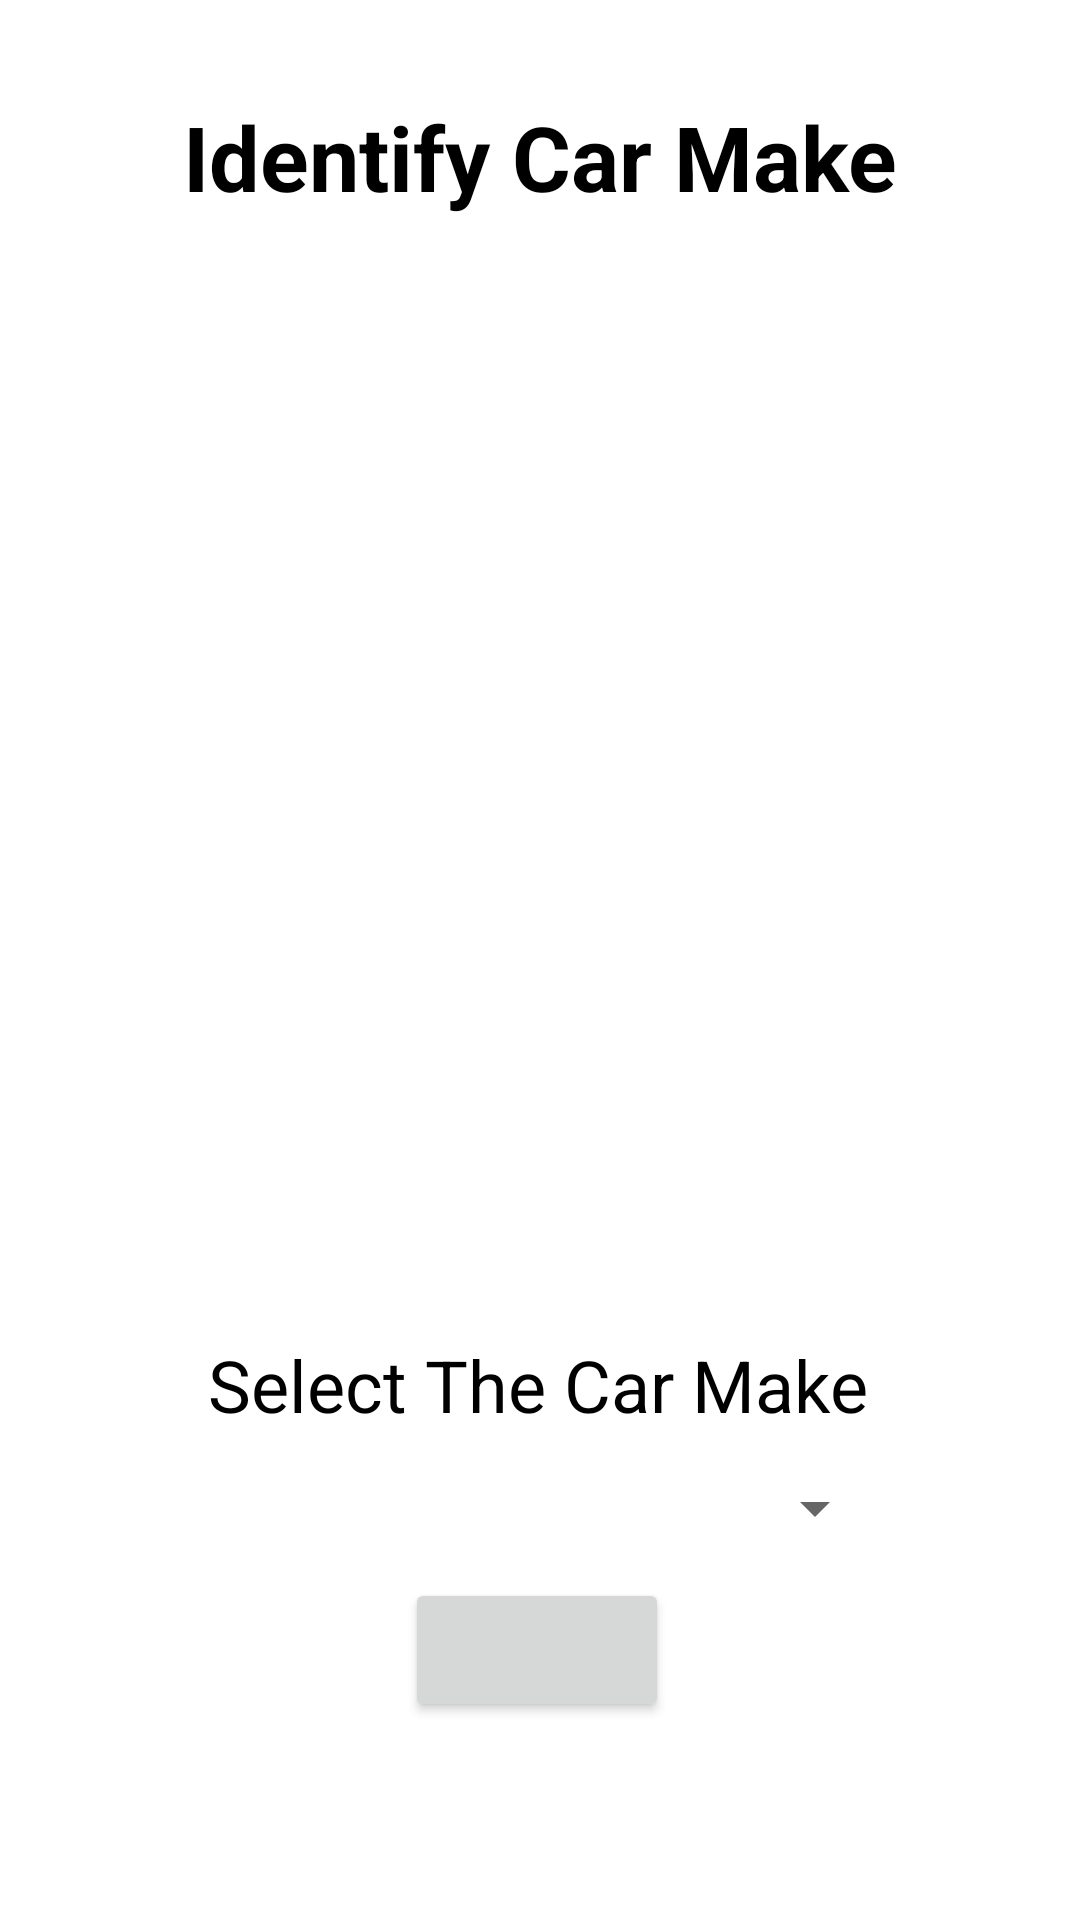

Reconstruct the res/layout file that produces this screen, plus the resources it refers to.
<!-- AndroidManifest.xml: application theme Theme.CaaImageGuess -->
<!-- res/layout/activity_car_make.xml -->
<?xml version="1.0" encoding="utf-8"?>

<androidx.constraintlayout.widget.ConstraintLayout xmlns:android="http://schemas.android.com/apk/res/android"
    xmlns:app="http://schemas.android.com/apk/res-auto"
    xmlns:tools="http://schemas.android.com/tools"
    android:layout_width="match_parent"
    android:layout_height="match_parent"
    android:background="@drawable/bg2"
    tools:context=".CarMake">

    <TextView
        android:id="@+id/textView_id_the_make"
        android:layout_width="wrap_content"
        android:layout_height="wrap_content"
        android:layout_marginTop="32dp"
        android:text="@string/identify_the_make"
        android:textColor="@color/black"
        android:textSize="30sp"
        android:textStyle="bold"
        app:layout_constraintEnd_toEndOf="parent"
        app:layout_constraintStart_toStartOf="parent"
        app:layout_constraintTop_toTopOf="parent" />

    <ImageView
        android:id="@+id/imageView_car"
        android:layout_width="284dp"
        android:layout_height="213dp"
        android:layout_marginTop="16dp"
        android:contentDescription="@string/CarImage"
        android:scaleType="fitCenter"
        app:layout_constraintEnd_toEndOf="parent"
        app:layout_constraintHorizontal_bias="0.495"
        app:layout_constraintStart_toStartOf="parent"
        app:layout_constraintTop_toBottomOf="@+id/Timer_Image"
        app:srcCompat="?android:attr/panelBackground"
        tools:ignore="MissingConstraints" />

    <TextView
        android:id="@+id/textView2"
        android:layout_width="wrap_content"
        android:layout_height="wrap_content"
        android:layout_marginTop="8dp"
        android:text="@string/select_the_car_make"
        android:textColor="#000000"
        android:textSize="24sp"
        app:layout_constraintBottom_toBottomOf="parent"
        app:layout_constraintEnd_toEndOf="parent"
        app:layout_constraintHorizontal_bias="0.497"
        app:layout_constraintStart_toStartOf="parent"
        app:layout_constraintTop_toBottomOf="@+id/correct_answer"
        app:layout_constraintVertical_bias="0.066" />

    <Spinner
        android:id="@+id/spinner_Make"
        android:layout_width="231dp"
        android:layout_height="wrap_content"
        android:layout_marginTop="8dp"
        android:layout_marginBottom="8dp"
        app:layout_constraintBottom_toBottomOf="parent"
        app:layout_constraintEnd_toEndOf="parent"
        app:layout_constraintStart_toStartOf="parent"
        app:layout_constraintTop_toBottomOf="@+id/textView2"
        app:layout_constraintVertical_bias="0.041" />

    <Button
        android:id="@+id/Submit_Make"
        android:layout_width="wrap_content"
        android:layout_height="wrap_content"
        android:layout_marginStart="8dp"
        android:layout_marginTop="8dp"
        android:layout_marginEnd="8dp"
        android:layout_marginBottom="8dp"
        android:onClick="onClickButton"
        android:textColor="@color/white"
        android:textSize="18sp"
        app:layout_constraintBottom_toBottomOf="parent"
        app:layout_constraintEnd_toEndOf="parent"
        app:layout_constraintHorizontal_bias="0.496"
        app:layout_constraintStart_toStartOf="parent"
        app:layout_constraintTop_toBottomOf="@+id/spinner_Make"
        app:layout_constraintVertical_bias="0.053" />

    <TextView
        android:id="@+id/my_answer"
        android:layout_width="wrap_content"
        android:layout_height="wrap_content"
        android:layout_marginStart="8dp"
        android:layout_marginTop="8dp"
        android:layout_marginEnd="8dp"
        android:layout_marginBottom="8dp"
        android:textAllCaps="true"
        android:textColor="@color/black"
        android:textSize="24sp"
        android:textStyle="bold"
        app:layout_constraintBottom_toBottomOf="parent"
        app:layout_constraintEnd_toEndOf="parent"
        app:layout_constraintHorizontal_bias="0.498"
        app:layout_constraintStart_toStartOf="parent"
        app:layout_constraintTop_toBottomOf="@+id/Submit_Make"
        app:layout_constraintVertical_bias="0.215" />

    <TextView
        android:id="@+id/correct_answer"
        android:layout_width="wrap_content"
        android:layout_height="wrap_content"
        android:layout_marginTop="36dp"
        android:textAllCaps="false"
        android:textColor="#FFBA01"
        android:textSize="24sp"
        android:textStyle="bold"
        app:layout_constraintEnd_toEndOf="parent"
        app:layout_constraintHorizontal_bias="0.498"
        app:layout_constraintStart_toStartOf="parent"
        app:layout_constraintTop_toBottomOf="@+id/imageView_car" />

    <TextView
        android:id="@+id/Timer_Image"
        android:layout_width="wrap_content"
        android:layout_height="wrap_content"
        android:layout_marginTop="16dp"
        android:layout_marginEnd="24dp"
        android:textColor="#FF0000"
        android:textSize="30sp"
        app:layout_constraintEnd_toEndOf="parent"
        app:layout_constraintTop_toBottomOf="@+id/textView_id_the_make" />

</androidx.constraintlayout.widget.ConstraintLayout>
<!-- resources referenced by this layout -->
<resources>
  <string name="CarImage">CarImage</string>
  <string name="identify_the_make">Identify Car Make</string>
  <string name="select_the_car_make">Select The Car Make</string>
  <style name="Theme.CaaImageGuess" parent="Theme.MaterialComponents.DayNight.DarkActionBar">
          
          <item name="colorPrimary">#272222</item>
          <item name="colorPrimaryVariant">@color/purple_700</item>
          <item name="colorOnPrimary">@color/white</item>
          
          <item name="colorSecondary">@color/teal_200</item>
          <item name="colorSecondaryVariant">@color/teal_700</item>
          <item name="colorOnSecondary">@color/black</item>
          
          <item name="android:statusBarColor" tools:targetApi="l">?attr/colorPrimaryVariant</item>
          
      </style>
  <!-- not gathered from this repository: default colours our renderer supplied (Android Studio template values) -->
  <color name="purple_700">#FF3700B3</color>
  <color name="teal_200">#FF03DAC5</color>
  <color name="teal_700">#FF018786</color>
  <color name="black">#FF000000</color>
  <color name="white">#FFFFFFFF</color>
</resources>
